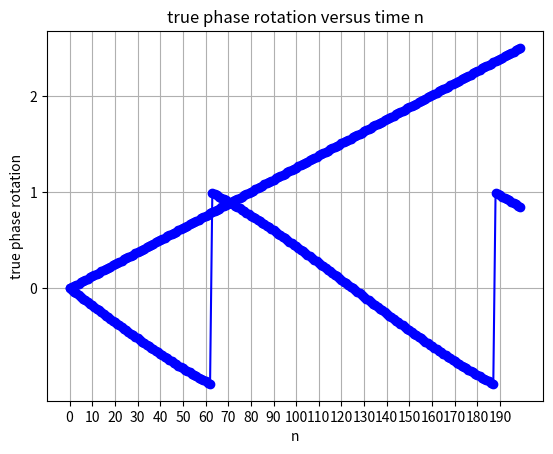

Write Python code to recreate this figure.
import random
import cmath
import math
import matplotlib.pyplot as plt

NN=[]
THETAE=[]

PHASE=[]

for n in range(200):
	NN.append(n)
	s = random.randint(0, 3)

	##############################
	if s==0:
		phi = math.pi* (1/4) 
	elif s==1:
		phi = math.pi* (3/4)
	elif s==2:
		phi = math.pi* (5/4)
	else:
		phi = math.pi* (7/4)   
	###################################

	pp= 2*math.pi *(n/500)# your true phase of the subcarrier, not related to data 
	PHASE.append(pp)
	##########################################


	pn= math.cos(phi) + math.sin(phi)*1j
	sn=pn*cmath.exp(1j * 2*math.pi*(1/500)*n)
	########################################
	if sn.real <0:
		din =-1
	else:
		din =1
	##############################
	if sn.imag <0:
		dqn =-1
	else:
		dqn =1
	##################################
	thetae = sn.real * dqn - sn.imag * din
	dn = din + dqn * 1j
	#####################
	THETAE.append(thetae)

########################################################

plt.plot(NN, THETAE, marker='o', linestyle='-', color='b')


plt.xticks(range(min(NN), max(NN) + 1, 10))
plt.yticks(range(int(min(THETAE)), int(max(THETAE)) + 1, 1))


plt.xlabel('n')  
plt.ylabel('thetae (n)')
plt.title('thetae (n) versus time n')

# Display grid to make reading values easier
plt.grid(True)

# Show the plot
plt.show()
#################################################################



plt.plot(NN, PHASE, marker='o', linestyle='-', color='b')


plt.xticks(range(min(NN), max(NN) + 1, 10))
plt.yticks(range(int(min(PHASE)), int(max(PHASE)) + 1, 1))


plt.xlabel('n')  
plt.ylabel('true phase rotation')
plt.title('true phase rotation versus time n')

# Display grid to make reading values easier
plt.grid(True)

# Show the plot
plt.show()